Run: headless pygame with SDL's dummy video driver; simulated clock (each Clock.tick advances the game by its frame time, no real sleeping); random seed 0; keys injected as events and as key.get_pressed() state; no mouse input.
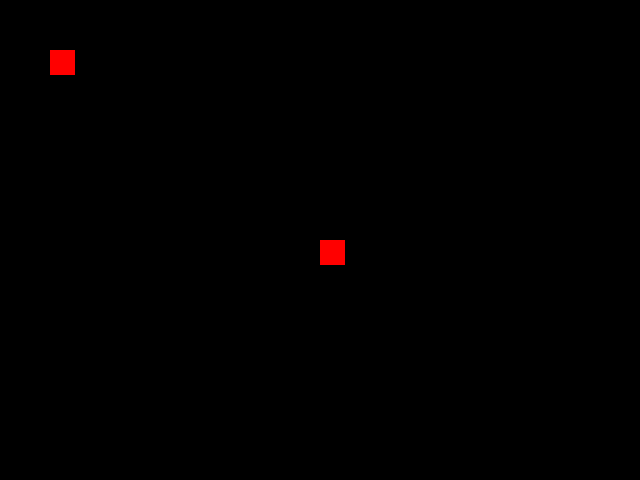
Frame 1 of 4 · flips 1–60 · no input
Frame 2 of 4 · flips 61–180 · tapped SPACE, RETURN · held RIGHT (→), D · screen unchanged from frame 1, image omitted
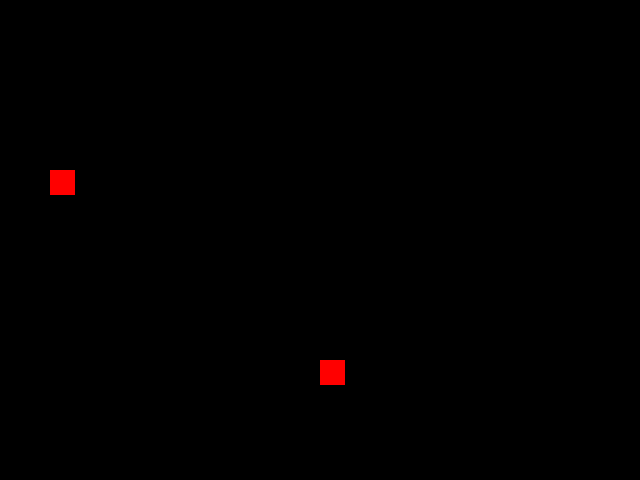
Frame 3 of 4 · flips 181–300 · held DOWN (↓), S
Frame 4 of 4 · flips 301–420 · held LEFT (←), A, UP (↑), W · screen same as frame 1, image omitted

The pygame program that drew these frames:

import pygame
# -- Global Constants



# -- Colours
BLACK = (0,0,0)
WHITE = (255,255,255)
BLUE = (50,50,255)
YELLOW = (255,255,0)
RED = (255,0,0)
# -- My Classes

class Ball():
    def __init__(self, x, y):
        self.x = x
        self.y = y

    def move(self):
        keys = pygame.key.get_pressed()
    ## - the up key or down key has been pressed
        if keys[pygame.K_UP]:
            self.y = self.y - 1
        elif keys[pygame.K_DOWN]:
            self.y = self.y + 1
        #End if

    def draw(self):
    # Make the mouse pointer appear in the middle of the square...
        pygame.draw.rect(screen, RED, (self.x, self.y, 25, 25))

        



        


# -- Initialise PyGame
pygame.init()

# -- Manages how fast screen refreshes

clock = pygame.time.Clock()


# -- Blank Screen
size = (640,480)
screen = pygame.display.set_mode(size)

# -- Title of new window/screen
pygame.display.set_caption("My First Flipbook")

blocks = []
game_over = False
blocks.append(Ball(size[0]//2,size[1]//2))
blocks.append(Ball(50,50))


### -- Game Loop
while not game_over:
    # -- User input and controls
    for event in pygame.event.get():
        if event.type == pygame.QUIT:
            game_over = True
        #End If
    #Next event

            
            
    # -- Game logic goes after this comment
    for block in blocks:
        block.move()
        
    # -- Screen background is BLACK
    screen.fill (BLACK)

    # -- Draw here
    for block in blocks:
        block.draw()


    # -- flip display to reveal new position of objects
    pygame.display.flip()

    # - The clock ticks over
    clock.tick(60)

#End While - End of game loop

pygame.quit()
